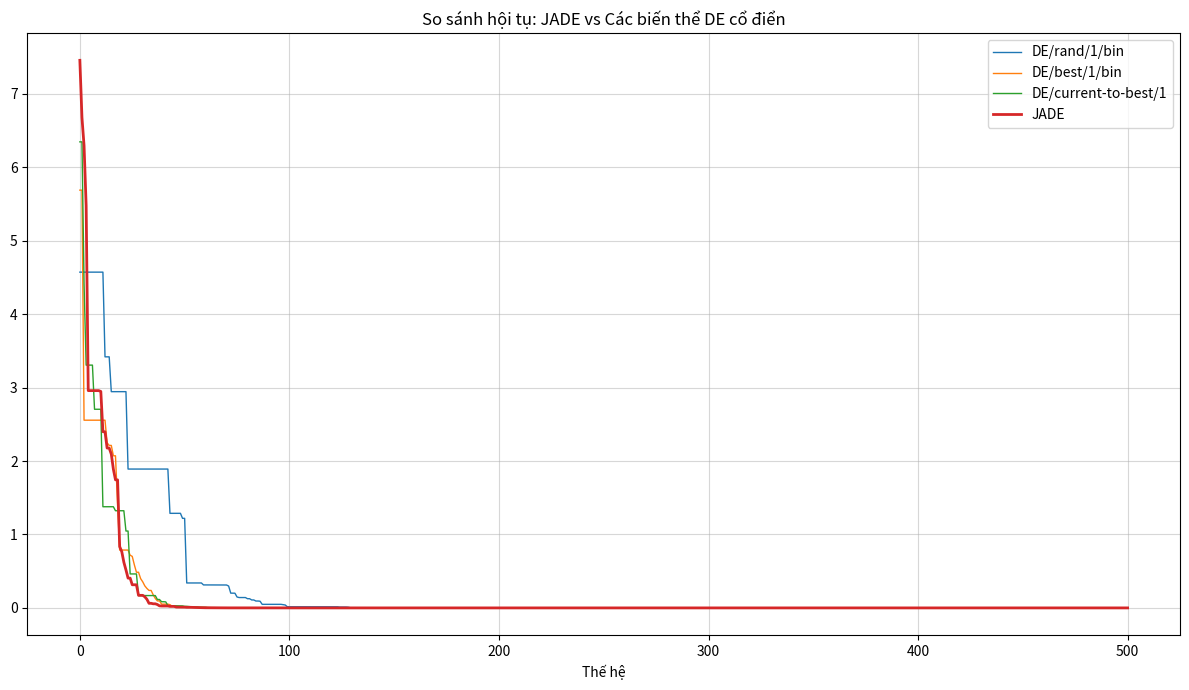

Write Python code to recreate this figure.
import numpy as np
import matplotlib.pyplot as plt

# --- Cấu hình bài toán ---
D = 5               # Số chiều
NP = 50             # Kích thước quần thể
F_DEFAULT = 0.8     # Hệ số khuếch đại mặc định (cho các biến thể cổ điển)
CR_DEFAULT = 0.9    # Xác suất lai ghép mặc định (cho các biến thể cổ điển)
GMAX = 500          # Số thế hệ tối đa
BOUNDS = [-5, 5]    # Miền tìm kiếm

# --- Hàm mục tiêu: Ackley Function ---
def ackley_function(x):
    """
    Tính giá trị hàm Ackley.
    Global Minimum: f(x) = 0 tại x = [0, ..., 0]
    """
    first_sum = np.sum(x**2)
    second_sum = np.sum(np.cos(2 * np.pi * x))
    n = float(len(x))
    return -20.0 * np.exp(-0.2 * np.sqrt(first_sum / n)) - np.exp(second_sum / n) + 20 + np.e

# --- Các hàm hỗ trợ cho JADE ---
def lehmer_mean(values):
    """Tính trung bình Lehmer"""
    return np.sum(values ** 2) / np.sum(values) if len(values) > 0 else 0

def cauchy_rand(loc, scale):
    """Sinh số ngẫu nhiên theo phân phối Cauchy"""
    return loc + scale * np.random.standard_cauchy()

def run_de(strategy_name):
    population = np.random.uniform(BOUNDS[0], BOUNDS[1], (NP, D))
    fitness = np.array([ackley_function(ind) for ind in population])
    best_idx = np.argmin(fitness)
    global_best_fitness = fitness[best_idx]
    global_best_position = population[best_idx].copy()
    history = [global_best_fitness]

    # --- Tham số riêng cho JADE ---
    mu_cr = 0.5     # Trung bình khởi tạo cho CR
    mu_f = 0.5      # Trung bình khởi tạo cho F
    c = 0.1         # Learning rate (hệ số học)
    p_jade = 0.05   # Top p% tốt nhất (cho current-to-pbest)

    for g in range(GMAX):
        new_population = np.copy(population)
        successful_cr = []
        successful_f = []
        sorted_indices = np.argsort(fitness)
        
        for i in range(NP):
            x_i = population[i]
            
            if strategy_name == 'JADE':
                cr_i = np.random.normal(mu_cr, 0.1)
                cr_i = np.clip(cr_i, 0, 1)
                
                while True:
                    f_i = cauchy_rand(mu_f, 0.1)
                    if f_i > 0:
                        break
                f_i = min(f_i, 1.0)
            else:
                cr_i = CR_DEFAULT
                f_i = F_DEFAULT

            idxs = [idx for idx in range(NP) if idx != i]
            
            if strategy_name == 'DE/rand/1/bin':
                choices = np.random.choice(idxs, 3, replace=False)
                r1_vec, r2_vec, r3_vec = population[choices]
                v = r1_vec + f_i * (r2_vec - r3_vec)

            elif strategy_name == 'DE/best/1/bin':
                choices = np.random.choice(idxs, 2, replace=False)
                r1_vec, r2_vec = population[choices]
                v = global_best_position + f_i * (r1_vec - r2_vec)

            elif strategy_name == 'DE/current-to-best/1':
                choices = np.random.choice(idxs, 2, replace=False)
                r1_vec, r2_vec = population[choices]
                v = x_i + f_i * (global_best_position - x_i) + f_i * (r1_vec - r2_vec)
            
            elif strategy_name == 'JADE':
                top_best_count = max(1, int(NP * p_jade))
                pbest_idx = np.random.choice(sorted_indices[:top_best_count])
                x_pbest = population[pbest_idx]
                
                choices = np.random.choice(idxs, 2, replace=False)
                r1_vec, r2_vec = population[choices]
                
                v = x_i + f_i * (x_pbest - x_i) + f_i * (r1_vec - r2_vec)
            
            else:
                choices = np.random.choice(idxs, 3, replace=False)
                r1_vec, r2_vec, r3_vec = population[choices]
                v = r1_vec + f_i * (r2_vec - r3_vec)

            v = np.clip(v, BOUNDS[0], BOUNDS[1])

            # Lai ghép (Crossover) 
            u = np.copy(x_i)
            j_rand = np.random.randint(D)
            for j in range(D):
                if np.random.rand() < cr_i or j == j_rand:
                    u[j] = v[j]

            # Chọn lọc (Selection) 
            f_u = ackley_function(u)
            if f_u < fitness[i]:
                new_population[i] = u
                fitness[i] = f_u
                
                # Lưu tham số thành công cho JADE
                if strategy_name == 'JADE':
                    successful_cr.append(cr_i)
                    successful_f.append(f_i)

                if f_u < global_best_fitness:
                    global_best_fitness = f_u
                    global_best_position = u

        # Cập nhật quần thể
        population = new_population
        history.append(global_best_fitness)

        # Cập nhật tham số thích nghi (Adaptive Update) cho JADE 
        if strategy_name == 'JADE' and len(successful_cr) > 0:
            # Cập nhật mu_cr (Arithmetic Mean)
            mean_a_cr = np.mean(successful_cr)
            mu_cr = (1 - c) * mu_cr + c * mean_a_cr
            
            # Cập nhật mu_f (Lehmer Mean)
            mean_l_f = lehmer_mean(np.array(successful_f))
            mu_f = (1 - c) * mu_f + c * mean_l_f

        # In tiến độ
        if (g + 1) % 100 == 0:
            print(f"Strategy: {strategy_name:<20} | Gen: {g+1}/{GMAX} | Best Fit: {global_best_fitness:.10f}")

    return history, global_best_position, global_best_fitness

def main():
    strategies = ['DE/rand/1/bin', 'DE/best/1/bin', 'DE/current-to-best/1', 'JADE']
    results = {}

    print(f"Chạy tối ưu hóa Ackley (D={D}, NP={NP}, MaxGen={GMAX})\n")

    plt.figure(figsize=(12, 7))

    for strat in strategies:
        hist, best_pos, best_fit = run_de(strat)
        results[strat] = hist
        print(f"--> Kết quả {strat}: Fitness = {best_fit:.2e}")
        
    for strat, hist in results.items():
        plt.plot(hist, label=strat, linewidth=2 if strat == 'JADE' else 1)

    plt.title('So sánh hội tụ: JADE vs Các biến thể DE cổ điển')
    plt.xlabel('Thế hệ')
    plt.grid(True, which="both", ls="-", alpha=0.5)
    plt.legend()
    plt.tight_layout()
    plt.show()

if __name__ == "__main__":
    main()